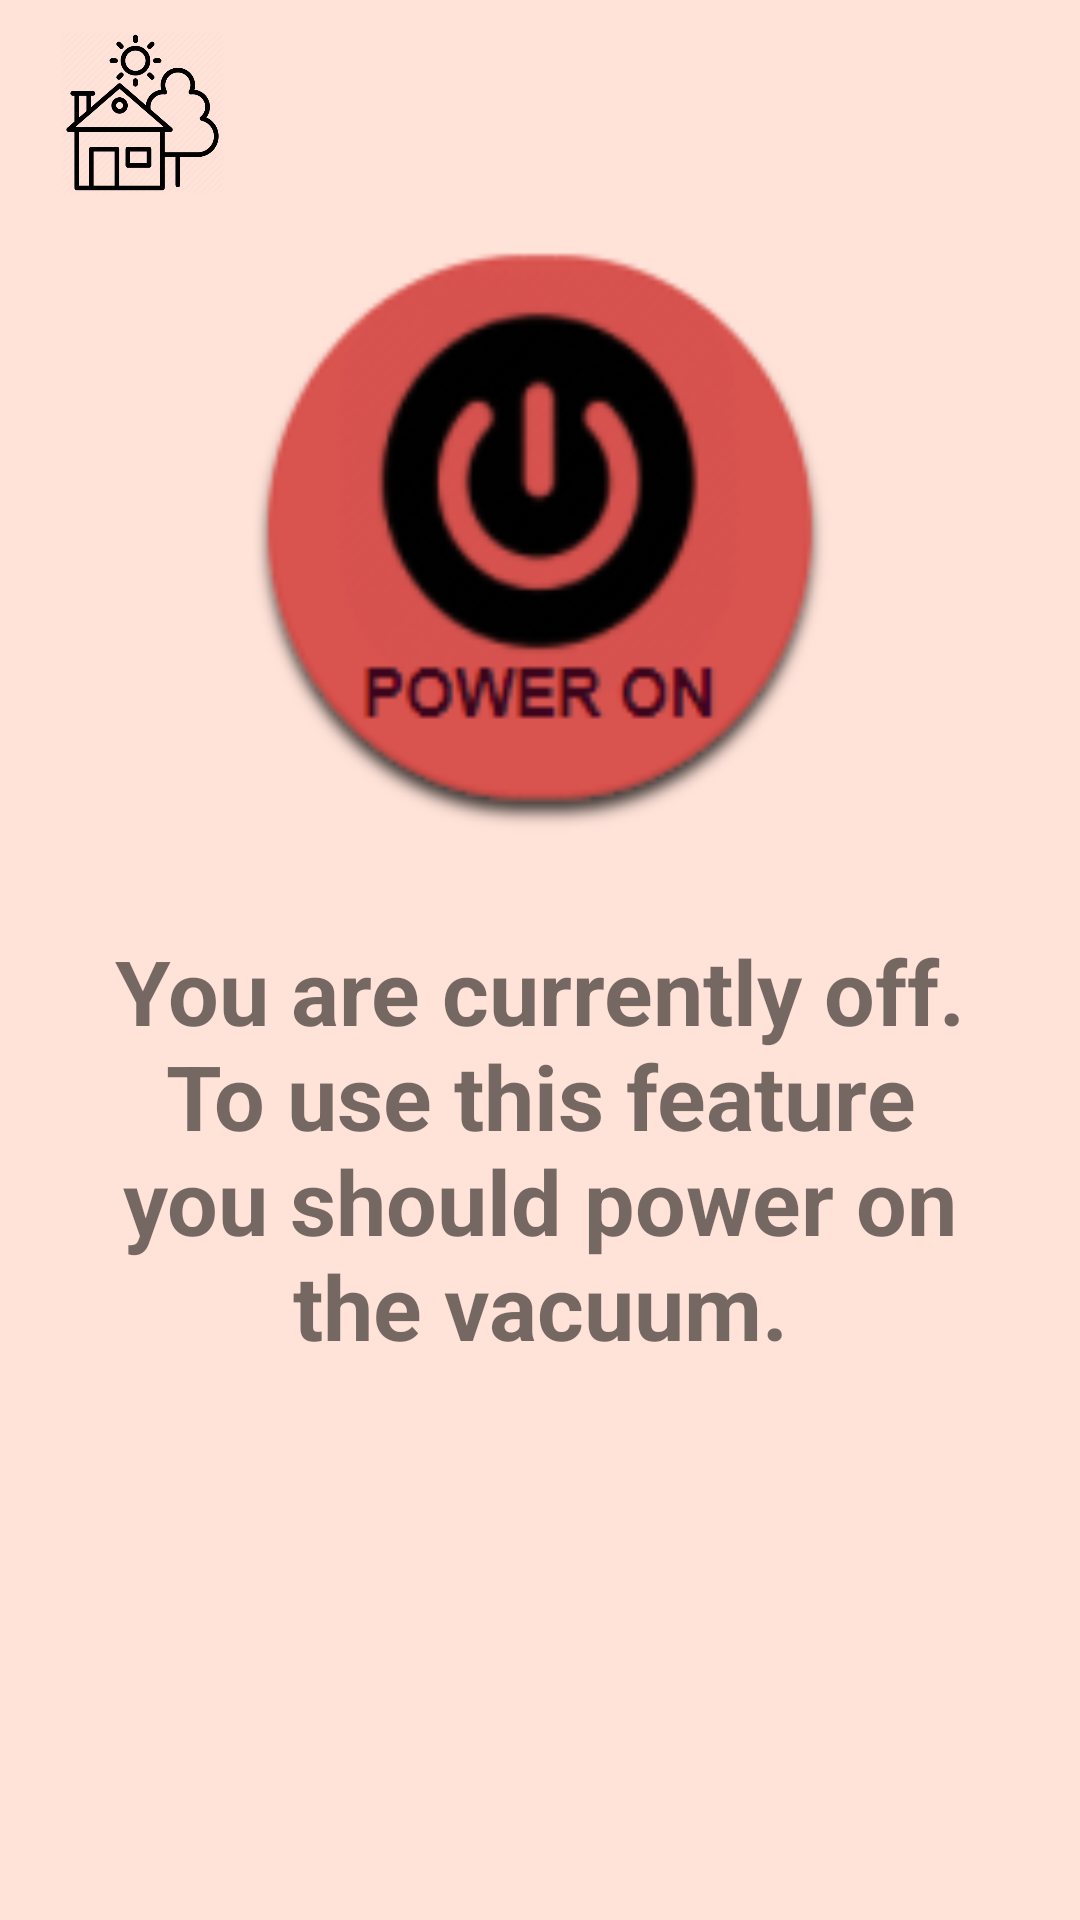

Android layout source for this screen:
<!-- AndroidManifest.xml: application theme Theme.SmartHouse -->
<!-- res/layout/vacuum_off_page.xml -->
<?xml version="1.0" encoding="utf-8"?>
<androidx.constraintlayout.widget.ConstraintLayout xmlns:android="http://schemas.android.com/apk/res/android"
    xmlns:app="http://schemas.android.com/apk/res-auto"
    xmlns:tools="http://schemas.android.com/tools"
    android:layout_width="match_parent"
    android:layout_height="match_parent"
    android:orientation="vertical"
    tools:context=".MainActivity"
    android:background="@color/background">

    <ImageView
        android:id="@+id/house_icon"
        android:layout_marginLeft="20dp"
        android:layout_marginTop="10dp"
        android:layout_width="55dp"
        android:layout_height="55dp"
        android:src="@drawable/house_icon"
        app:layout_constraintTop_toTopOf="parent"
        app:layout_constraintStart_toStartOf="parent"
        app:layout_constraintEnd_toStartOf="@+id/user_icon"/>

    <ImageView
        android:id="@+id/user_icon"
        android:layout_width="48dp"
        android:layout_height="48dp"
        android:layout_marginRight="40dp"
        android:layout_marginStart="210dp"
        android:layout_marginTop="10dp"
        app:layout_constraintStart_toEndOf="@+id/house_icon"
        app:layout_constraintTop_toTopOf="parent" />

    <ImageButton
        android:id="@+id/power_on_button"
        android:layout_width="200dp"
        android:layout_height="200dp"
        android:background="@drawable/power_on"
        app:layout_constraintLeft_toLeftOf="parent"
        app:layout_constraintRight_toRightOf="parent"
        app:layout_constraintTop_toBottomOf="@+id/house_icon"
        android:layout_marginTop="15dp" />

    <TextView
        android:id="@+id/informative_text"
        android:layout_width="300dp"
        android:layout_height="250dp"
        android:layout_marginTop="30dp"
        app:layout_constraintLeft_toLeftOf="parent"
        app:layout_constraintRight_toRightOf="parent"
        app:layout_constraintTop_toBottomOf="@+id/power_on_button"
        android:text="You are currently off. To use this feature you should power on the vacuum."
        android:textSize="30dp"
        android:textStyle="bold"
        android:gravity="center_horizontal"
         />


</androidx.constraintlayout.widget.ConstraintLayout>
<!-- resources referenced by this layout -->
<resources>
  <color name="background">#ffe2d8</color>
  <!-- drawable house_icon: png bitmap (drawable, 28301 bytes) -->
  <!-- drawable power_on: png bitmap (drawable, 12539 bytes) -->
  <style name="Theme.SmartHouse" parent="Theme.MaterialComponents.DayNight.DarkActionBar">
          
          <item name="colorPrimary">@color/pink</item>
          <item name="colorPrimaryVariant">@color/pink</item>
          <item name="colorOnPrimary">@color/white</item>
          
          <item name="colorSecondary">@color/pink</item>
          <item name="colorSecondaryVariant">@color/pink</item>
          <item name="colorOnSecondary">@color/black</item>
          
          <item name="android:statusBarColor" tools:targetApi="l">?attr/colorPrimaryVariant</item>
          
      </style>
  <color name="pink">#d9534f</color>
  <color name="white">#FFFFFFFF</color>
  <color name="black">#FF000000</color>
</resources>
